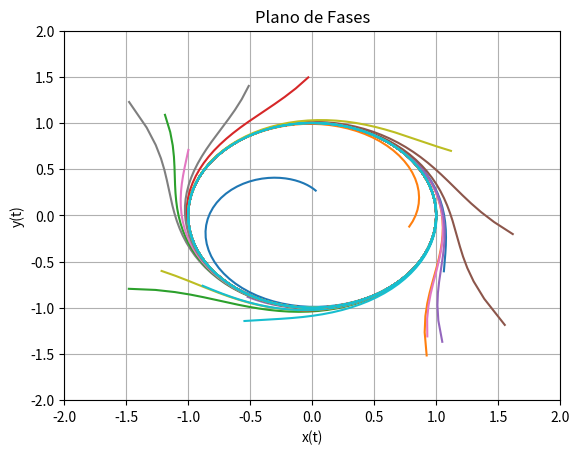

Recreate this plot in Python.
from cmath import sin
import matplotlib.pyplot as plt
import numpy as np
import math 


def runge_kutta_4_plano(f1, f2, t, x, y, h, n):
    '''
    Función que implementa el método de Runge-Kutta de orden 4 para resolver un sistema de EDOs de primer orden
    '''
    u = []
    v = []
    for i in range(n):
        k11 = f1(t, x, y)
        k12 = f2(t, x, y)
        k21 = f1(t + (h/2), x + ((h/2) * k11), y + ((h/2) * k12))
        k22 = f2(t + (h/2), x + ((h/2) * k11), y + ((h/2) * k12))
        k31 = f1(t + (h/2), x + ((h/2) * k21), y + ((h/2) * k22))
        k32 = f2(t + (h/2), x + ((h/2) * k21), y + ((h/2) * k22))
        k41 = f1(t + h, x + (h * k31), y + (h * k32))
        k42 = f2(t + h, x + (h * k31), y + (h * k32))

        t = t + h 
        x = x + (h/6) * (k11 + (2 * k21) + (2 * k31) + k41)
        y = y + (h/6) * (k12 + (2 * k22) + (2 * k32) + k42)
        u.append(x)
        v.append(y)
    return u, v

def f1(t, x, y):
    '''
    Aquí se define la primera EDO de orden 1 del sistema
    '''
    #return y
    return - y + x*(1 - x**2 - y**2)

def f2(t, x, y):
    '''
    Aquí se define la segunda EDO de orden 1 del sistema
    '''
    return  x + y*(1 - x**2 - y**2)

def generar_datos_iniciales(n):
    '''
    Función que genera n datos iniciales aleatorios entre -2 y 2
    '''
    datos_iniciales = []
    for _ in range(n):
        x0 = np.random.uniform(-2, 2)
        y0 = np.random.uniform(-2, 2)
        datos_iniciales.append((x0, y0))

    return datos_iniciales

def plot_plano_fases(f1, f2, t, datos, h, n):
    '''
    Función que grafica el plano de fases
    '''
    for x0, y0 in datos:
        # Aplicamos el método de Runge-Kutta de orden 4 para resolver el sistema de EDOs de primer orden
        u, v = runge_kutta_4_plano(f1, f2, t, x0, y0, h, n)
        # Graficamos
        plt.plot(u, v)

    plt.xlim(-2, 2)
    plt.ylim(-2, 2)

    plt.xlabel('x(t)')
    plt.ylabel('y(t)')
    plt.title('Plano de Fases')
    plt.grid(True)
    plt.show()

# DATOS
# -----
k = 1
c = 0
# Rango de t (tiempo)
t_inicial = 0 # Normalmente siempre arranca en 0
t_final = 15
# Datos iniciales
t = 0
x = 0.5 # Primera EDO1 del sistema
y = 0 # Segunda EDO1 del sistema

# Número de subintervalos que nos permite calcular el valor de h (paso)
n = 200
h = (t_final - t_inicial)/n

# Generar 20 soluciones con datos iniciales aleatorios
datos_iniciales = generar_datos_iniciales(20)

# Graficar el plano de fases con las 20 soluciones
plot_plano_fases(f1, f2, t, datos_iniciales, h, n)